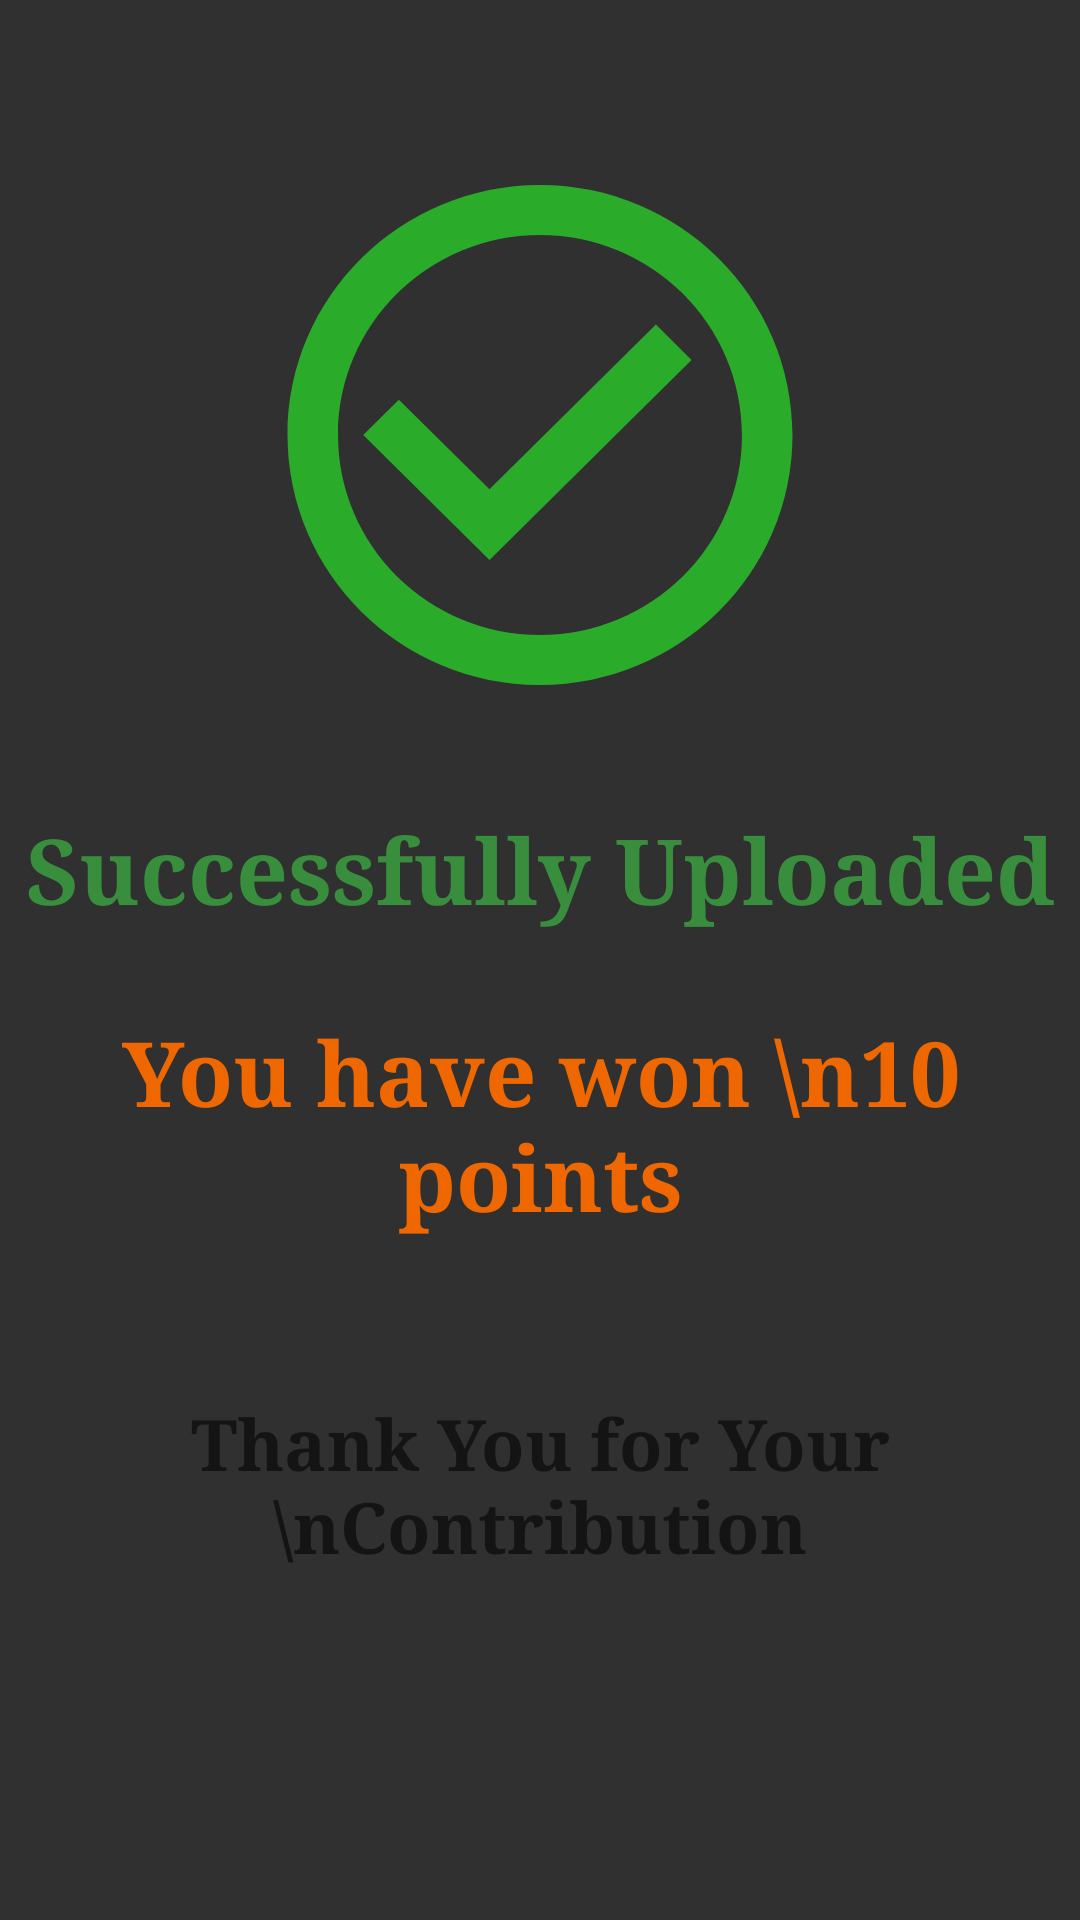

Produce the Android XML layout that renders to this screen, including the resource entries it uses.
<!-- AndroidManifest.xml: application theme Theme.AppCompat.NoActionBar -->
<!-- res/layout/activity_user_success.xml -->
<?xml version="1.0" encoding="utf-8"?>
<LinearLayout xmlns:android="http://schemas.android.com/apk/res/android"
    xmlns:app="http://schemas.android.com/apk/res-auto"
    xmlns:tools="http://schemas.android.com/tools"
    android:layout_width="match_parent"
    android:layout_height="match_parent"
    tools:context=".UserSuccess"
    android:layout_margin="10dp"
    android:padding="5dp"
    android:orientation="vertical">


    <ImageView
        android:layout_marginTop="40dp"
        android:layout_width="202dp"
        android:layout_height="200dp"
        android:layout_gravity="center"
        android:background="@drawable/ic_baseline_check_circle_outline_24" />

    <TextView
        android:padding="3dp"
        android:fontFamily="serif"
        android:layout_width="match_parent"
        android:layout_height="wrap_content"
        android:gravity="center"
        android:textStyle="bold"
        android:layout_marginTop="20dp"
        android:text="Successfully Uploaded"
        android:autoSizeTextType="uniform"
        android:minHeight="50sp"
        android:textColor="#388E3C"/>


    <TextView
        android:layout_width="match_parent"
        android:layout_height="wrap_content"
        android:gravity="center"
        android:padding="2dp"
        android:textStyle="bold"
        android:layout_marginTop="20dp"
        android:text="You have won \n10 points"
        android:autoSizeTextType="uniform"
        android:minHeight="80sp"
        android:fontFamily="serif"
        android:textColor="#EE6700"/>
       <TextView
        android:layout_width="match_parent"
        android:layout_height="60dp"
        android:autoSizeTextType="uniform"
        android:gravity="center"
           android:layout_marginTop="50dp"
        android:fontFamily="serif"
        android:text="Thank You for Your \nContribution"
        android:textColor="#94000000"
        android:textStyle="bold" />
</LinearLayout>
<!-- resources referenced by this layout -->
<resources>
  <!-- drawable ic_baseline_check_circle_outline_24 (drawable) -->
  <vector android:height="24dp" android:tint="#2AAB2A"
      android:viewportHeight="24" android:viewportWidth="24"
      android:width="24dp" xmlns:android="http://schemas.android.com/apk/res/android">
      <path android:fillColor="@android:color/white" android:pathData="M16.59,7.58L10,14.17l-3.59,-3.58L5,12l5,5 8,-8zM12,2C6.48,2 2,6.48 2,12s4.48,10 10,10 10,-4.48 10,-10S17.52,2 12,2zM12,20c-4.42,0 -8,-3.58 -8,-8s3.58,-8 8,-8 8,3.58 8,8 -3.58,8 -8,8z"/>
  </vector>
</resources>
